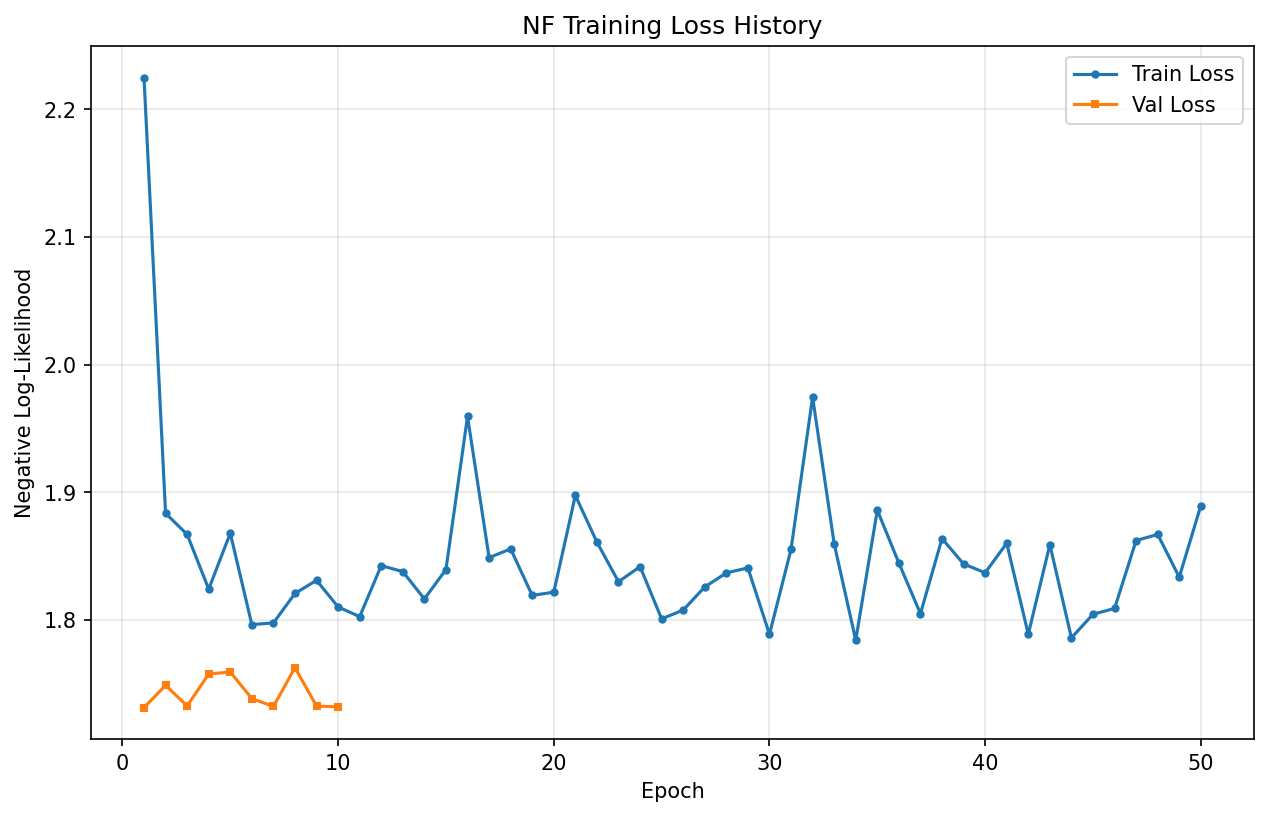

Source data for this figure (header and first rows):
epoch, train_loss, val_loss
1, 2.225, 1.731
2, 1.884, 1.749
3, 1.867, 1.733
4, 1.824, 1.758
5, 1.868, 1.759
6, 1.796, 1.738
7, 1.798, 1.732
8, 1.821, 1.763
9, 1.831, 1.733
10, 1.81, 1.732
11, 1.803, 
12, 1.843, 
13, 1.838, 
14, 1.816, 
15, 1.839, 
16, 1.959, 
17, 1.849, 
18, 1.856, 
19, 1.819, 
20, 1.822, 
21, 1.897, 
22, 1.861, 
23, 1.83, 
24, 1.842, 
25, 1.801, 
26, 1.808, 
27, 1.826, 
28, 1.837, 
29, 1.841, 
30, 1.789, 
31, 1.855, 
32, 1.974, 
33, 1.86, 
34, 1.784, 
35, 1.886, 
36, 1.845, 
37, 1.805, 
38, 1.864, 
39, 1.844, 
40, 1.837, 
41, 1.86, 
42, 1.789, 
43, 1.859, 
44, 1.786, 
45, 1.804, 
46, 1.809, 
47, 1.862, 
48, 1.867, 
49, 1.833, 
50, 1.89, 
